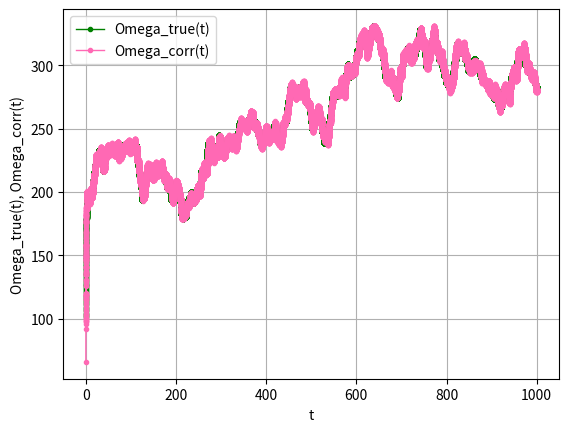
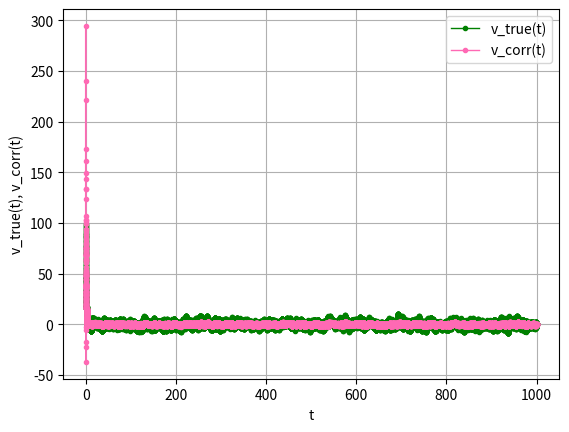
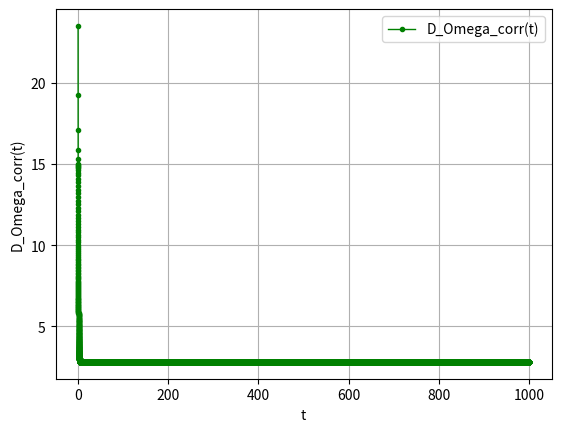

These charts were generated, in order, by the following Python code:
# -*- coding: utf-8 -*-
"""
Created on Tue Nov 24 15:59:32 2020

@author: malafeeva_dd
"""
import numpy as np
import math
from numpy.linalg import inv
import matplotlib.pyplot as plt


"""-----------------------------Параметры моделирования---------------------"""
T      = 10e-3  
M      = 100000
c      = 3e8
w0     = 2 * math.pi * 1602e6

t_list = []
"""-----------------------Моделируем шум------------------------------------"""
# формирующий шум скорости
alpha     = 1
sigma_a   = 10
S_ksi     = 2 * (sigma_a**2) * alpha * ((w0/c)**2)
sigma_ksi = math.sqrt(S_ksi/2*T)
ksi_list  = np.random.normal(loc = 0.0, scale = sigma_ksi * 1, size = M)

# первый остчет
ksi_k     = np.array([[ksi_list[0]]])

# шум наблюдения
q_c_n0    = 10 ** (0.1 * 30)
N0        = (2 / (q_c_n0 * T**2)) * (1 + (1/(2 * q_c_n0 * T)))
sigma_n   = math.sqrt(N0/(2 * T))
n_list    = np.random.normal(loc = 0.0, scale = sigma_n * 1, size = M)

"""---------------------------Инициализация--------------------------------"""
# начальные значения истинных параметров
Omega_true      = 100
v_true          = 100
Omega_true_list = []
v_true_list     = []

# начальные значения скорректированных оценок
Omega_corr        = 0
v_corr            = 0
Omega_corr_list   = [] 
v_corr_list       = [] 
sigma_Omega_corr_list = []

# матрицы фильтра
X_true   = np.array([[Omega_true],\
                         [v_true]])

X_corr   = np.array([[Omega_corr],\
                        [v_corr]])                                  # 2x1
    
I        = np.eye(2)                                                # 2x2

H        = np.array([[1, 0]])                                       # 1x2

K        = np.array([[0],\
                     [0]])                                          # 2x1

D_x_corr = np.array([[34**2,     0],\
                     [    0, 340**2]])                              # 2x2
   
G        = np.array([[0],\
                     [alpha * T]])                                  # 2x1

D_ksi    = np.array([[sigma_ksi**2]])                               # 1x1

D_n      = np.array([[sigma_n**2]])  

F        = np.array([[1,              T],\
                     [0, (1 - alpha * T)]])                      # 2x2
    
for k in range(0, M, 1):
    t = k * T
    t_list.append(t)
    """----------------------Входное воздействие----------------------------"""
    X_true = F.dot(X_true) + G.dot(ksi_k)
    
    ksi_k      = np.array([[ksi_list[k]]])
    
    Omega_true_list.append(X_true[0])
    
    v_true_list.append(X_true[1])
       
    y          = H.dot(X_true) + n_list[k]
    
    """------------------------------Фильтрация-----------------------------"""
    """----------------------------Экстраполяция----------------------------"""
            
    X_extr       = F.dot(X_corr)                                   # 2x1
    
    D_x_extr_pt1 = (F.dot(D_x_corr)).dot(F.transpose())            # 2x2

    D_x_extr_pt2 = (G.dot(D_ksi)).dot(G.transpose())               # 2x2

    D_x_extr     = D_x_extr_pt1 + D_x_extr_pt2                     # 2x2
    
        
    """------------------------------Коррекция------------------------------"""
    K            = (D_x_extr.dot(H.transpose())).dot(inv(((H.dot(D_x_extr)).dot(H.transpose())) + D_n))  # 2x1
    
    D_x_corr     = (I - K.dot(H)).dot(D_x_extr)                    # 2x2        
    
    X_corr       = X_extr + K.dot(y - H.dot(X_extr))               # 2x1
    
    Omega_corr   = X_corr[0]
    
    Omega_corr_list.append(Omega_corr)
    
    v_corr       = X_corr[1]

    v_corr_list.append(v_corr)    
    
    # СКО ошибки оценивания доплеровской частоты
    sigma_Omega_corr = math.sqrt(D_x_corr[0,0])
    
    sigma_Omega_corr_list.append(sigma_Omega_corr)
    
    

plt.figure(1)
plt.plot(t_list[0::], Omega_true_list[0::], '.-', color = 'green', linewidth = 1)
plt.plot(t_list[0::], Omega_corr_list[0::], '.-', color = 'hotpink', linewidth = 1)
plt.xlabel('t')
plt.ylabel('Omega_true(t), Omega_corr(t)')
plt.legend(['Omega_true(t)','Omega_corr(t)'])
plt.grid()
plt.show()  

plt.figure(2)
plt.plot(t_list[0::], v_true_list[0::], '.-', color = 'green', linewidth = 1)
plt.plot(t_list[0::], v_corr_list[0::], '.-', color = 'hotpink', linewidth = 1)
plt.xlabel('t')
plt.ylabel('v_true(t), v_corr(t)')
plt.legend(['v_true(t)','v_corr(t)'])
plt.grid()
plt.show()  

plt.figure(3)
plt.plot(t_list[0::], sigma_Omega_corr_list[0::], '.-', color = 'green', linewidth = 1)
plt.xlabel('t')
plt.ylabel('D_Omega_corr(t)')
plt.legend(['D_Omega_corr(t)'])
plt.grid()
plt.show() 
